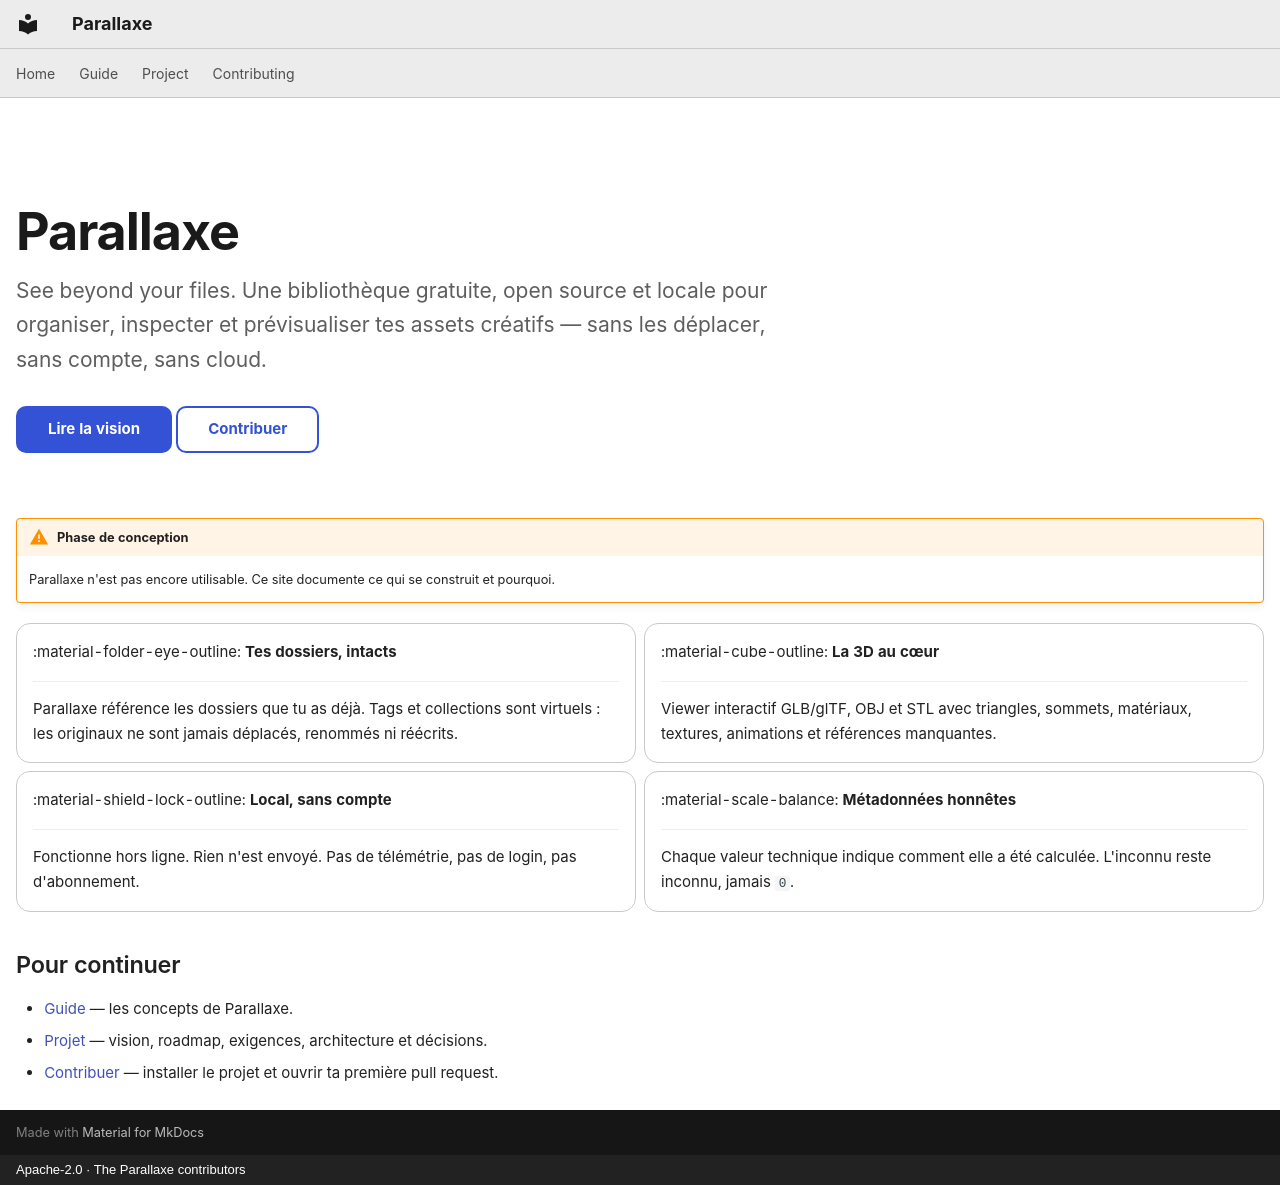

repository: CapelleGab/Parallaxe · page: fr/index.html · generator: mkdocs · copyright: Apache-2.0 · The Parallaxe contributors

---
hide:
  - navigation
  - toc
---

<div class="px-hero" markdown>

# Parallaxe

<p class="px-tagline">See beyond your files. Une bibliothèque gratuite, open source et locale pour organiser, inspecter et prévisualiser tes assets créatifs — sans les déplacer, sans compte, sans cloud.</p>

[Lire la vision](project/vision.md){ .md-button .md-button--primary }
[Contribuer](contributing/index.md){ .md-button }

</div>

!!! warning "Phase de conception"
    Parallaxe n'est pas encore utilisable. Ce site documente ce qui se construit et pourquoi.

<div class="grid cards" markdown>

-   :material-folder-eye-outline: **Tes dossiers, intacts**

    ---

    Parallaxe référence les dossiers que tu as déjà. Tags et collections sont virtuels : les originaux ne sont jamais déplacés, renommés ni réécrits.

-   :material-cube-outline: **La 3D au cœur**

    ---

    Viewer interactif GLB/glTF, OBJ et STL avec triangles, sommets, matériaux, textures, animations et références manquantes.

-   :material-shield-lock-outline: **Local, sans compte**

    ---

    Fonctionne hors ligne. Rien n'est envoyé. Pas de télémétrie, pas de login, pas d'abonnement.

-   :material-scale-balance: **Métadonnées honnêtes**

    ---

    Chaque valeur technique indique comment elle a été calculée. L'inconnu reste inconnu, jamais `0`.

</div>

## Pour continuer

- [Guide](guide/index.md) — les concepts de Parallaxe.
- [Projet](project/index.md) — vision, roadmap, exigences, architecture et décisions.
- [Contribuer](contributing/index.md) — installer le projet et ouvrir ta première pull request.
